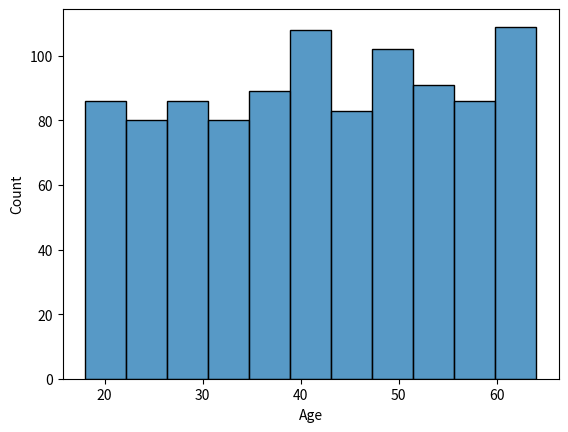
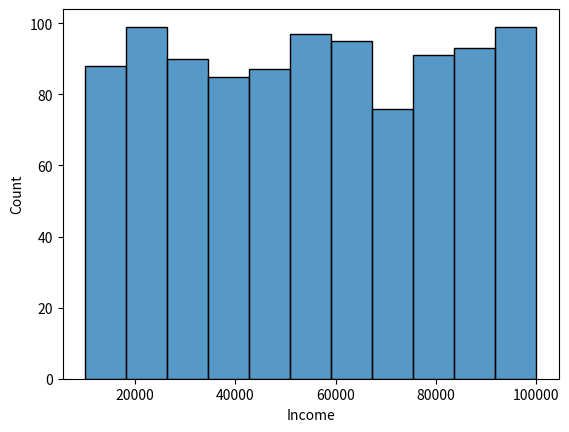
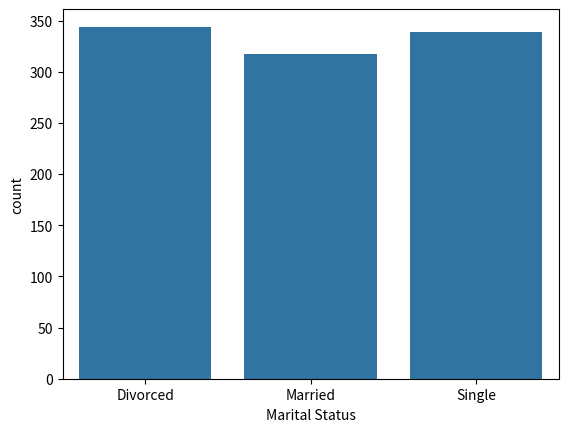

Write Python code to recreate these figures, in order.
"""
Description: This file contains the functions that are used to preprocess the data.
For documentation see 2_Data_Preprocessing.md
Author: Kevin Shindel
Date: 2024-01-05
"""

import numpy as np
import pandas as pd

if __name__ == "__main__":
    # Determine type of variables

    # Example of Continuous variables (DataFrame with 7 columns and 1000 rows)
    # First column contains the ID of the person [0, 1000]
    # Second column contains the age of the person [18, 65]
    # Third column contains the income of the person [10000, 100000]
    # Fourth column contains the martial status [Married, Single, Divorced]
    # Fifth column contains sex of the person [Male, Female]
    # Six column contains occupation [Student, Employee, Self Employed]
    # Seven columns determine is person is good customer or not [0, 1]
    df = pd.DataFrame(
        {
            "ID": np.arange(1000),
            "Age": np.random.randint(18, 65, 1000),
            "Income": np.random.randint(10000, 100000, 1000),
            "Marital Status": np.random.choice(
                ["Married", "Single", "Divorced"], size=1000
            ),
            "Sex": np.random.choice(["Male", "Female"], size=1000),
            "Occupation": np.random.choice(
                ["Student", "Employee", "Self Employed"], size=1000
            ),
            "Good Customer": np.random.randint(0, 2, 1000),
        }
    )

    # Categorize the variables
    df["Marital Status"] = df["Marital Status"].astype("category")
    df["Occupation"] = df["Occupation"].astype("category")
    df["Sex"] = df["Sex"].astype("category")

    # Make df Over-sampled
    over_sampled_df = pd.concat([df] * 10, ignore_index=True)

    # make df Under-sampled
    under_sampled_df = df.sample(frac=0.1)

    # Make df with missing values
    df_with_missing_values = df.copy()
    df_with_missing_values.loc[0:100, "Age"] = np.nan
    df_with_missing_values.loc[200:300, "Income"] = np.nan
    df_with_missing_values.loc[400:500, "Marital Status"] = np.nan
    df_with_missing_values.loc[600:1000, "Occupation"] = np.nan
    df_with_missing_values.loc[800:900, "Sex"] = np.nan

    # Make df with outliers
    df_with_outliers = df.copy()
    df_with_outliers.loc[0:100, "Age"] = 100
    df_with_outliers.loc[200:300, "Income"] = 1000000

    # Make df with duplicates
    df_with_duplicates = pd.concat([df] * 2, ignore_index=True)

    # Make df with irrelevant columns
    df_with_irrelevant_columns = df.copy()
    df_with_irrelevant_columns["Irrelevant Column"] = np.random.randint(0, 2, 1000)

    # count number of good and bad customers
    good = df["Good Customer"].value_counts()[1]
    bad = df["Good Customer"].value_counts()[0]

    # determine optimal odds for under and over sampling
    odds = good / bad

    # Undersampled
    under_sampled_df = df[df["Good Customer"] == 1].sample(n=bad, replace=True)

    # Oversampled
    over_sampled_df = df[df["Good Customer"] == 0].sample(n=good, replace=True)

    # combine under and over sampled dataframes
    combined_df = pd.concat(
        [under_sampled_df, over_sampled_df], ignore_index=True, axis=0
    )

    # Example of SMOTE technique
    smote_coeff = 0.5
    smote_df = df.copy()

    # determine number of samples to generate
    n_samples = int(smote_coeff * bad)

    # generate synthetic samples
    synthetic_samples = pd.DataFrame()
    for i in range(n_samples):
        sample = df[df["Good Customer"] == 1].sample(n=1, replace=True)
        sample["Good Customer"] = 0
        synthetic_samples = pd.concat([synthetic_samples, sample], ignore_index=True)

    # combine original and synthetic samples
    smote_df = pd.concat([df, synthetic_samples], ignore_index=True, axis=0)

    # Data visualization
    import matplotlib.pyplot as plt
    import seaborn as sns

    # Plot the distribution of the age
    sns.histplot(df["Age"])
    plt.show()

    # Plot the distribution of the income
    sns.histplot(df["Income"])
    plt.show()

    # Plot the distribution of the marital status
    sns.countplot(x="Marital Status", data=df)
    plt.show()

    # Deal with Descriptive Statistics
    # Get the descriptive statistics of the age
    print(df["Age"].describe())

    # Find quantiles of the income
    print(df["Income"].quantile([0.25, 0.5, 0.75]))

    # Find mean of the income
    print(df["Income"].mean())

    # find median of the income
    print(df["Income"].median())

    # Find mode of the income
    print(df["Income"].mode())

    # Find variance of the income
    print(df["Income"].var())

    # Missing Values techniques
